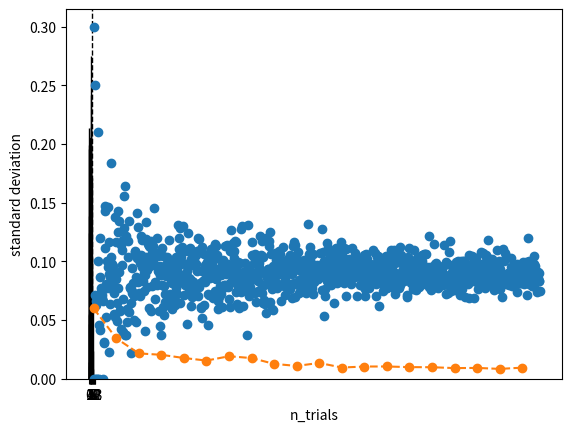

Python code for this plot: (Note: this script raises an exception after producing the figure.)
import matplotlib.pyplot as plt
import numpy as np


n_trials = 10000
n_rolls_per_trial = 24

all_sixes = []
for i in range(n_trials):
    rolls = np.random.randint(1, 7, size=n_rolls_per_trial)
    num_sixes = np.sum(rolls == 6)
    all_sixes.append(num_sixes)

bins = np.arange(0, max(all_sixes) + 1.5) - 0.5
plt.hist(all_sixes, bins, color='c', edgecolor='k', weights=np.ones_like(all_sixes)/len(all_sixes))
plt.gca().set_xticks(bins + 0.5);
plt.axvline(7, color='k', linestyle='dashed', linewidth=1)
plt.xlabel('# sixes');
plt.ylabel('probability');

print('p = ', np.sum(np.array(all_sixes) >= 7)/n_trials)

n_rolls_per_trial = 24
n_trials = 500
n_experiments = 1000  # a single 'experiment' is running n_trials times

avg_sixes = []
for i in range(n_experiments):
    total_sixes = 0
    for j in range(n_trials):
        rolls = np.random.randint(1, 7, size=n_rolls_per_trial)
        num_sixes = np.sum(rolls == 6)
        total_sixes += num_sixes
    avg_sixes.append(total_sixes/n_trials)

plt.hist(avg_sixes, color='c', edgecolor='k', weights=np.ones_like(avg_sixes)/len(avg_sixes))
plt.xlabel('# sixes');
plt.ylabel('probability');

n_rolls_per_trial = 24
n_trials = 500
n_experiments = 1000  # a single 'experiment' is running n_trials times

p_values = []
for i in range(n_experiments):
    count = 0
    for j in range(n_trials):
        rolls = np.random.randint(1, 7, size=n_rolls_per_trial)
        num_sixes = np.sum(rolls == 6)
        if num_sixes >= 7:
            count += 1
    p_values.append(count/n_trials)

plt.hist(p_values, color='c', edgecolor='k', weights=np.ones_like(p_values)/len(p_values))
plt.xlabel('p-value');
plt.ylabel('probability');

n_rolls_per_trial = 24
trial_options = range(10, 1000, 1)

ps = []
for n_trials in trial_options:
    count = 0
    for i in range(n_trials):
        rolls = np.random.randint(1, 7, size=n_rolls_per_trial)
        num_sixes = np.sum(rolls == 6)
        if num_sixes >= 7:
            count += 1
    ps.append(count/n_trials)

plt.plot(trial_options, ps, 'o')
plt.xlabel('# trials');
plt.ylabel('estimated p-value');

std_devs = []
bins = np.arange(10, 1000, 50)

for i in range(len(bins)):
    subset = ps[i*50:(i+1)*50]
    std_devs.append(np.std(subset))

plt.plot(bins, std_devs, 'o--');
plt.xlabel('n_trials');
plt.ylabel('standard deviation');

plt.loglog(bins, std_devs, 'o--', basex=2, basey=2);

'''
This is just to show what a log-log plot looks like if you use exactly 1/sqrt(n) (= n^(-1/2)) as your function.
'''
# Generic log-log plot
ns = np.arange(1, 10000)
plt.loglog(ns, 1/np.sqrt(ns))